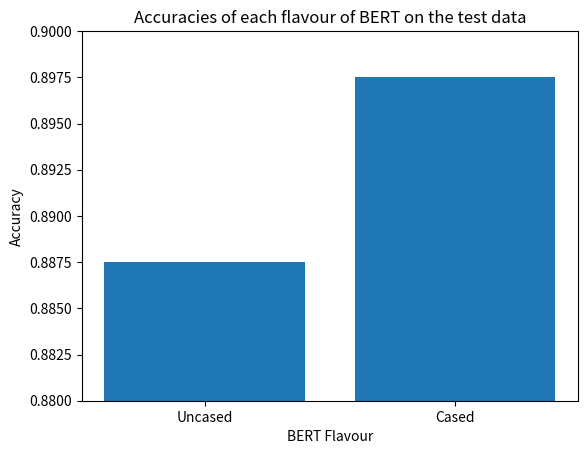

The matplotlib source for this figure:
import matplotlib.pyplot as plt

accuracies = [0.8875, 0.8975]
models = ['Uncased', 'Cased']

plt.bar(models, accuracies)

plt.ylim(0.88, 0.9)

plt.xlabel('BERT Flavour')
plt.ylabel('Accuracy')

plt.title('Accuracies of each flavour of BERT on the test data')
plt.show()